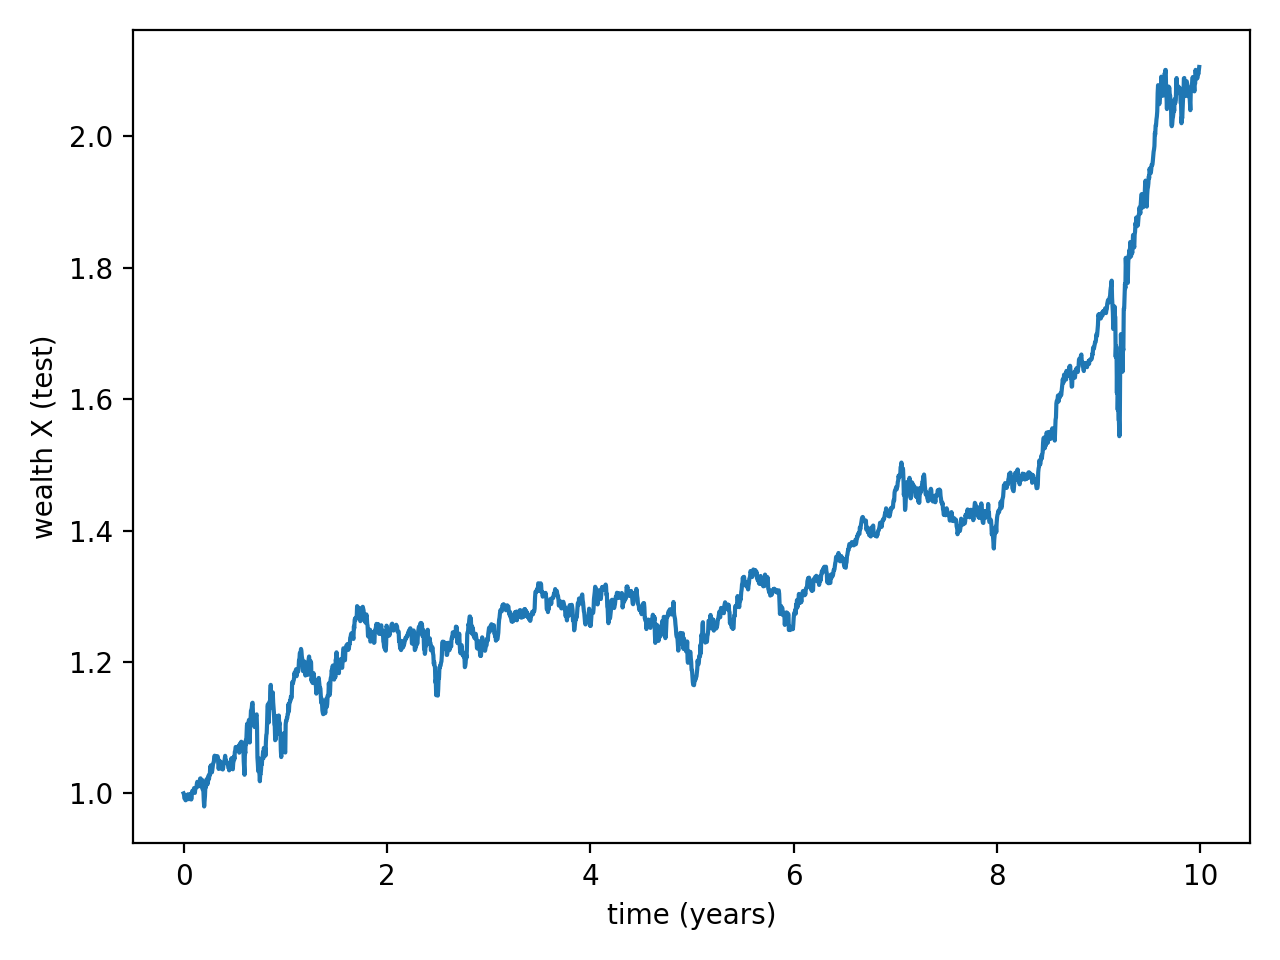

Source data for this figure (header and first rows):
k, X
0, 1.0
1, 0.9986
2, 0.9925
3, 0.9921
4, 0.9908
5, 0.9894
6, 0.9897
7, 0.992
8, 0.9969
9, 0.9968
10, 0.9973
11, 0.9986
12, 0.9957
13, 0.9911
14, 0.9921
15, 0.9958
16, 0.9913
17, 0.9963
18, 0.9994
19, 0.9906
20, 0.9968
21, 1.003
22, 1.004
23, 1.001
24, 1.002
25, 1.002
26, 1.008
27, 1.007
28, 1.001
29, 1.007
30, 1.007
31, 1.008
32, 1.01
33, 1.015
34, 1.018
35, 1.011
36, 1.011
37, 1.012
38, 1.011
39, 1.016
40, 1.016
41, 1.022
42, 1.023
43, 1.021
44, 1.021
45, 1.018
46, 1.02
47, 1.006
48, 1.008
49, 1.005
50, 0.9895
51, 0.98
52, 0.9877
53, 0.9961
54, 1.012
55, 1.009
56, 1.015
57, 1.022
58, 1.018
59, 1.014
... 2,458 more rows
